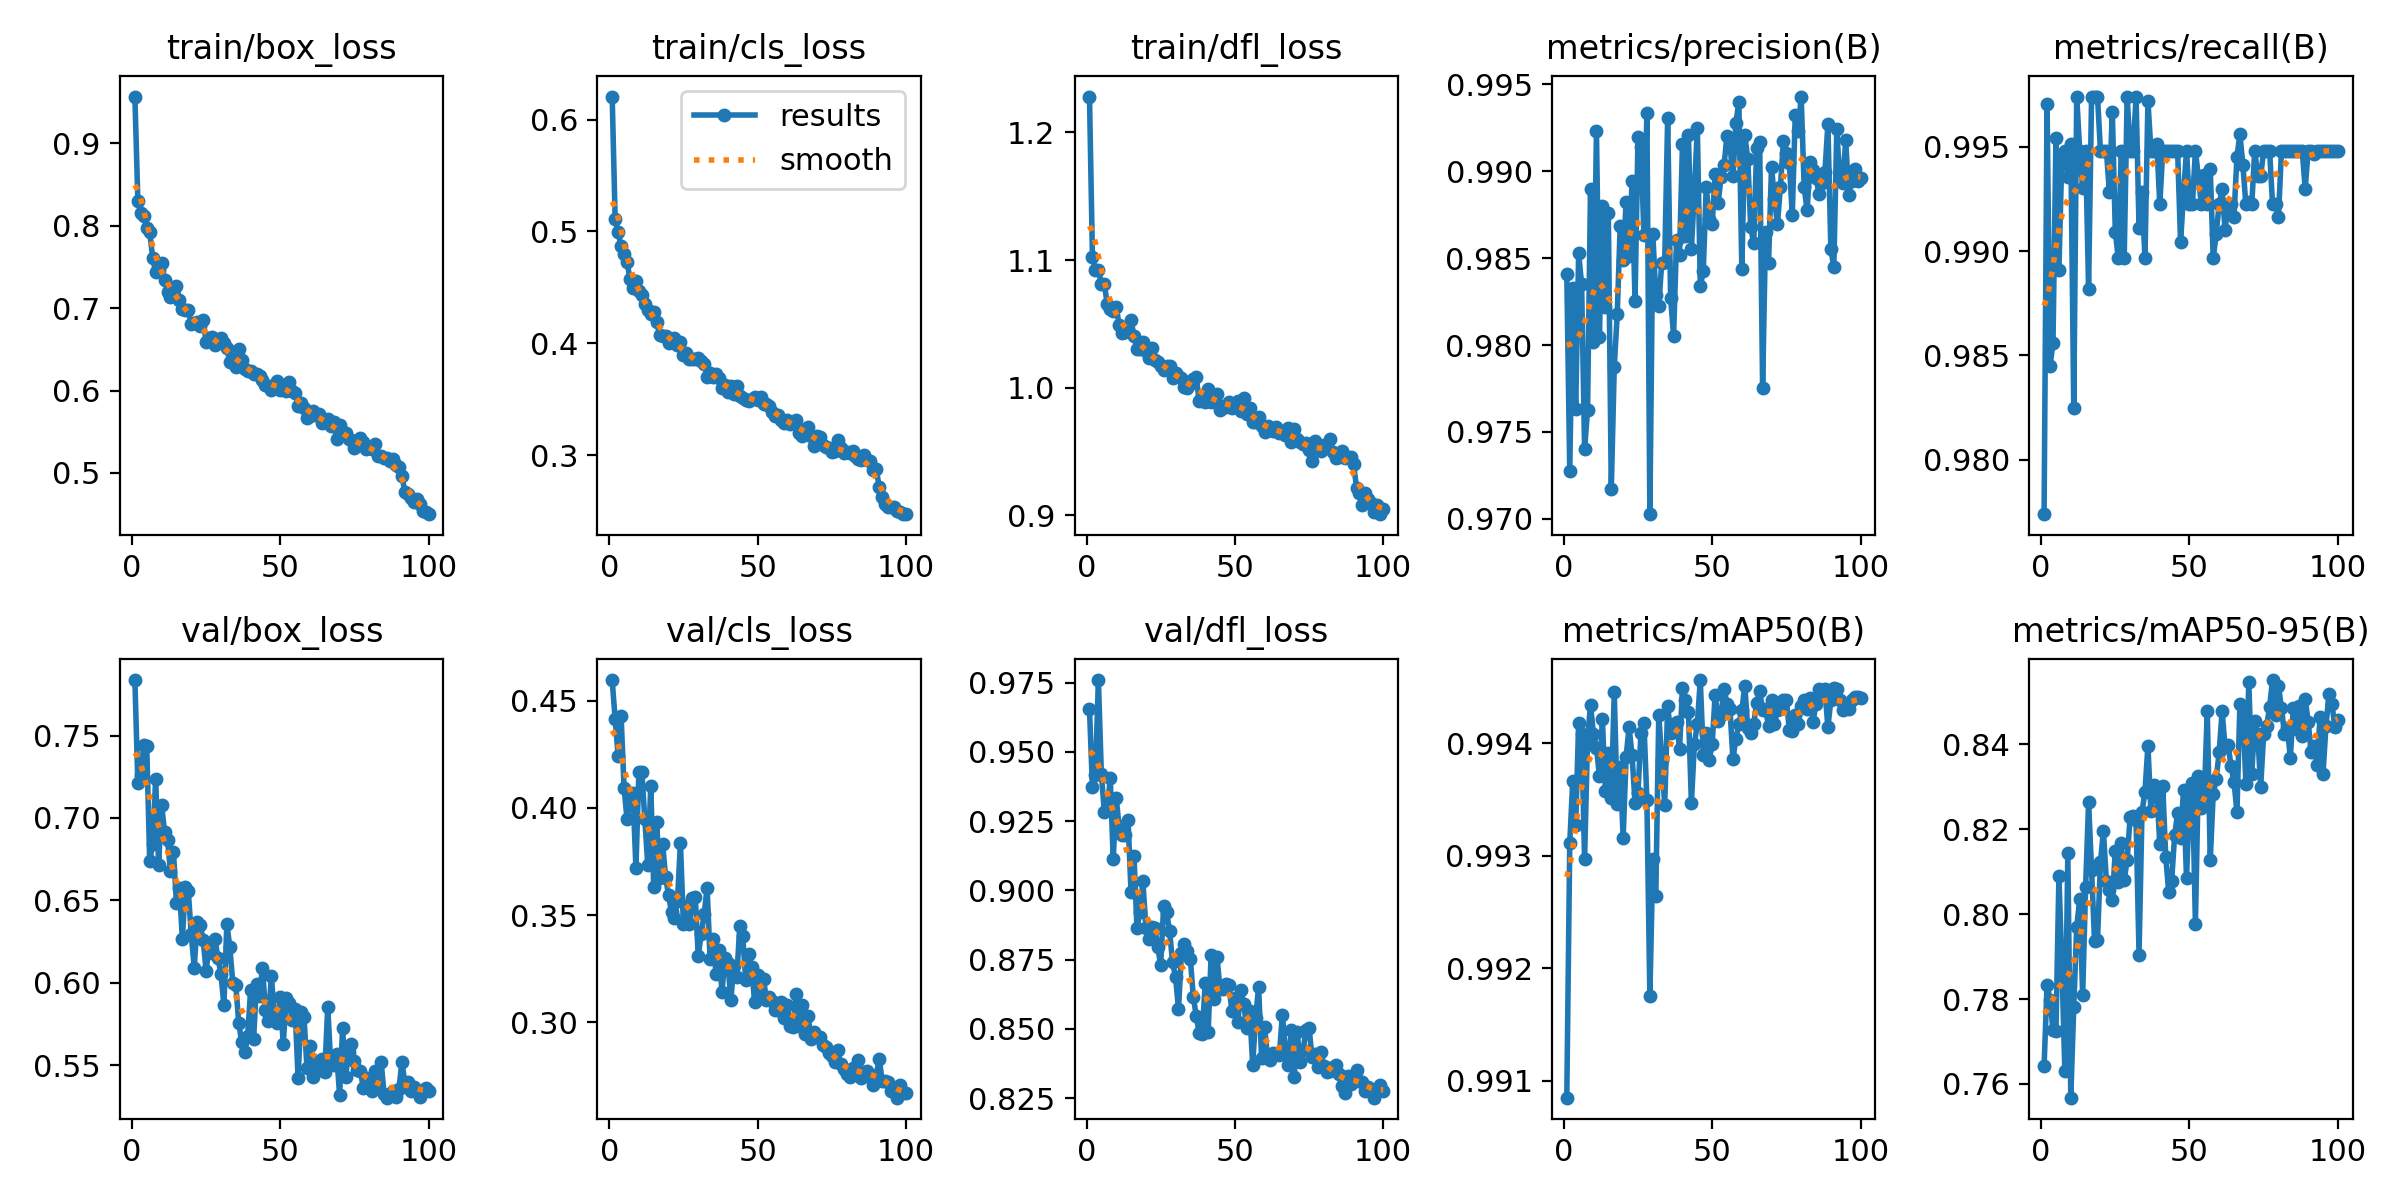

The table this chart was drawn from, first rows:
epoch, time, train/box_loss, train/cls_loss, train/dfl_loss, metrics/precision(B), metrics/recall(B), metrics/mAP50(B), metrics/mAP50-95(B), val/box_loss, val/cls_loss, val/dfl_loss, lr/pg0, lr/pg1, lr/pg2
1, 46.56, 0.9565, 0.6205, 1.228, 0.9841, 0.9774, 0.9909, 0.7641, 0.7837, 0.4597, 0.9654, 0.0004747, 0.0004747, 0.0004747
2, 102.9, 0.8304, 0.5111, 1.102, 0.9728, 0.9971, 0.9931, 0.7834, 0.721, 0.4414, 0.9372, 0.0009416, 0.0009416, 0.0009416
3, 186.3, 0.8156, 0.4995, 1.092, 0.9833, 0.9845, 0.9937, 0.7798, 0.726, 0.4243, 0.9416, 0.001399, 0.001399, 0.001399
4, 281, 0.8114, 0.4871, 1.092, 0.9763, 0.9856, 0.9933, 0.7726, 0.7442, 0.4431, 0.976, 0.001387, 0.001387, 0.001387
5, 476.1, 0.7968, 0.4803, 1.081, 0.9853, 0.9954, 0.9942, 0.7725, 0.7434, 0.4093, 0.9422, 0.001372, 0.001372, 0.001372
6, 671.2, 0.7921, 0.4729, 1.081, 0.9835, 0.9891, 0.9941, 0.8088, 0.6736, 0.395, 0.9285, 0.001358, 0.001358, 0.001358
7, 866.3, 0.7608, 0.4575, 1.065, 0.974, 0.9947, 0.993, 0.7881, 0.6841, 0.4046, 0.9292, 0.001344, 0.001344, 0.001344
8, 1061, 0.7435, 0.4491, 1.062, 0.9762, 0.9948, 0.994, 0.7631, 0.7238, 0.407, 0.9406, 0.00133, 0.00133, 0.00133
9, 1164, 0.7457, 0.4558, 1.06, 0.989, 0.9936, 0.9943, 0.8144, 0.6715, 0.372, 0.9113, 0.001316, 0.001316, 0.001316
10, 1198, 0.755, 0.4472, 1.063, 0.9802, 0.9951, 0.9941, 0.7568, 0.708, 0.4166, 0.9333, 0.001302, 0.001302, 0.001302
11, 1231, 0.7339, 0.443, 1.049, 0.9923, 0.9825, 0.994, 0.7781, 0.6916, 0.4167, 0.9231, 0.001288, 0.001288, 0.001288
12, 1265, 0.7191, 0.4351, 1.043, 0.9804, 0.9974, 0.9937, 0.7969, 0.6863, 0.3947, 0.9202, 0.001273, 0.001273, 0.001273
13, 1299, 0.7137, 0.4301, 1.043, 0.988, 0.9948, 0.9942, 0.8035, 0.6677, 0.3733, 0.9199, 0.001259, 0.001259, 0.001259
14, 1333, 0.7194, 0.426, 1.044, 0.9822, 0.993, 0.9936, 0.7809, 0.6793, 0.4104, 0.9254, 0.001245, 0.001245, 0.001245
15, 1367, 0.727, 0.4283, 1.053, 0.9876, 0.9948, 0.9939, 0.8064, 0.6486, 0.3632, 0.8993, 0.001231, 0.001231, 0.001231
16, 1402, 0.7092, 0.419, 1.04, 0.9717, 0.9882, 0.9935, 0.8263, 0.6577, 0.3935, 0.9126, 0.001217, 0.001217, 0.001217
17, 1436, 0.6984, 0.4076, 1.03, 0.9788, 0.9974, 0.9944, 0.8104, 0.6263, 0.3675, 0.8865, 0.001203, 0.001203, 0.001203
18, 1470, 0.6981, 0.407, 1.03, 0.9818, 0.9974, 0.9935, 0.7938, 0.6583, 0.3832, 0.8922, 0.001189, 0.001189, 0.001189
19, 1506, 0.6979, 0.4068, 1.036, 0.9868, 0.9974, 0.9938, 0.7938, 0.6553, 0.3679, 0.9033, 0.001174, 0.001174, 0.001174
20, 1541, 0.6802, 0.4004, 1.029, 0.9849, 0.9948, 0.9932, 0.8122, 0.6294, 0.3592, 0.8864, 0.00116, 0.00116, 0.00116
21, 1575, 0.6814, 0.4027, 1.023, 0.9883, 0.9948, 0.9939, 0.8196, 0.6092, 0.3513, 0.8825, 0.001146, 0.001146, 0.001146
22, 1609, 0.6826, 0.4046, 1.031, 0.9851, 0.9948, 0.9941, 0.8077, 0.6367, 0.3485, 0.8867, 0.001132, 0.001132, 0.001132
23, 1644, 0.6787, 0.399, 1.022, 0.9895, 0.9928, 0.9939, 0.8057, 0.635, 0.3566, 0.8866, 0.001118, 0.001118, 0.001118
24, 1678, 0.686, 0.4009, 1.02, 0.9825, 0.9967, 0.9935, 0.8034, 0.6262, 0.3836, 0.8795, 0.001104, 0.001104, 0.001104
25, 1713, 0.6589, 0.39, 1.017, 0.9919, 0.9909, 0.9936, 0.8149, 0.6072, 0.3459, 0.8732, 0.001089, 0.001089, 0.001089
26, 1747, 0.6636, 0.3911, 1.014, 0.9914, 0.9897, 0.9941, 0.8076, 0.6216, 0.3543, 0.8943, 0.001075, 0.001075, 0.001075
27, 1782, 0.6649, 0.3864, 1.017, 0.9863, 0.9948, 0.9942, 0.8167, 0.6182, 0.3457, 0.8921, 0.001061, 0.001061, 0.001061
28, 1819, 0.6546, 0.3861, 1.017, 0.9933, 0.9897, 0.9935, 0.8079, 0.6263, 0.3582, 0.8852, 0.001047, 0.001047, 0.001047
29, 1853, 0.6577, 0.3861, 1.008, 0.9703, 0.9974, 0.9918, 0.8128, 0.6149, 0.3587, 0.8741, 0.001033, 0.001033, 0.001033
30, 1888, 0.6642, 0.3865, 1.012, 0.9864, 0.9948, 0.993, 0.8228, 0.6054, 0.331, 0.8687, 0.001019, 0.001019, 0.001019
31, 1922, 0.6573, 0.3844, 1.009, 0.9829, 0.9948, 0.9926, 0.823, 0.5863, 0.3412, 0.8572, 0.001005, 0.001005, 0.001005
32, 1956, 0.6515, 0.3814, 1.008, 0.9823, 0.9974, 0.9942, 0.8222, 0.6358, 0.3503, 0.8772, 0.0009904, 0.0009904, 0.0009904
33, 1989, 0.6343, 0.3696, 1, 0.9847, 0.9911, 0.9939, 0.7904, 0.6215, 0.3629, 0.8806, 0.0009763, 0.0009763, 0.0009763
34, 2024, 0.6385, 0.3733, 0.9995, 0.9848, 0.9928, 0.9935, 0.824, 0.5998, 0.3294, 0.8781, 0.0009621, 0.0009621, 0.0009621
35, 2058, 0.6286, 0.3703, 1.003, 0.9931, 0.9897, 0.9943, 0.8288, 0.5988, 0.339, 0.8751, 0.000948, 0.000948, 0.000948
36, 2093, 0.6504, 0.3726, 1.007, 0.9827, 0.9972, 0.9941, 0.8396, 0.5757, 0.3225, 0.8614, 0.0009339, 0.0009339, 0.0009339
37, 2127, 0.6368, 0.3691, 1.008, 0.9806, 0.9948, 0.9942, 0.8243, 0.5638, 0.3335, 0.8546, 0.0009197, 0.0009197, 0.0009197
38, 2162, 0.6255, 0.36, 0.9893, 0.9861, 0.9948, 0.9942, 0.8303, 0.558, 0.3141, 0.8484, 0.0009056, 0.0009056, 0.0009056
39, 2196, 0.624, 0.3625, 0.9936, 0.9852, 0.9951, 0.994, 0.8288, 0.5677, 0.3298, 0.8481, 0.0008914, 0.0008914, 0.0008914
40, 2230, 0.6232, 0.3562, 0.9886, 0.9916, 0.9922, 0.9945, 0.8165, 0.5954, 0.3276, 0.8665, 0.0008773, 0.0008773, 0.0008773
41, 2264, 0.6195, 0.3616, 0.9992, 0.9863, 0.9948, 0.9944, 0.83, 0.5655, 0.3106, 0.8488, 0.0008631, 0.0008631, 0.0008631
42, 2298, 0.6199, 0.3547, 0.9887, 0.9921, 0.9948, 0.9943, 0.8135, 0.5993, 0.3264, 0.8768, 0.000849, 0.000849, 0.000849
43, 2332, 0.618, 0.3616, 0.9932, 0.9856, 0.9948, 0.9935, 0.8052, 0.5922, 0.3209, 0.8608, 0.0008348, 0.0008348, 0.0008348
44, 2366, 0.6125, 0.3531, 0.9954, 0.9888, 0.9948, 0.994, 0.8079, 0.6089, 0.345, 0.8758, 0.0008207, 0.0008207, 0.0008207
45, 2402, 0.6063, 0.3513, 0.9823, 0.9925, 0.9948, 0.9942, 0.8186, 0.5833, 0.3402, 0.8642, 0.0008065, 0.0008065, 0.0008065
46, 2435, 0.6058, 0.3497, 0.9857, 0.9834, 0.9948, 0.9946, 0.8237, 0.5768, 0.3198, 0.8642, 0.0007924, 0.0007924, 0.0007924
47, 2470, 0.6005, 0.3486, 0.9847, 0.9843, 0.9904, 0.9939, 0.818, 0.6041, 0.332, 0.8661, 0.0007782, 0.0007782, 0.0007782
48, 2504, 0.6066, 0.35, 0.9887, 0.9891, 0.9928, 0.9941, 0.8292, 0.5798, 0.3258, 0.8658, 0.0007641, 0.0007641, 0.0007641
49, 2538, 0.6119, 0.3524, 0.984, 0.9872, 0.9948, 0.9939, 0.8085, 0.5754, 0.3093, 0.8564, 0.0007499, 0.0007499, 0.0007499
50, 2572, 0.6007, 0.3493, 0.9867, 0.987, 0.9922, 0.994, 0.8266, 0.591, 0.322, 0.8611, 0.0007358, 0.0007358, 0.0007358
51, 2606, 0.6054, 0.3521, 0.9899, 0.9898, 0.9922, 0.9944, 0.8308, 0.5629, 0.3131, 0.8524, 0.0007216, 0.0007216, 0.0007216
52, 2641, 0.5989, 0.3457, 0.9821, 0.9881, 0.9948, 0.9942, 0.7978, 0.5905, 0.3202, 0.864, 0.0007075, 0.0007075, 0.0007075
53, 2675, 0.6106, 0.3462, 0.992, 0.9897, 0.9936, 0.9942, 0.8325, 0.5879, 0.3103, 0.859, 0.0006934, 0.0006934, 0.0006934
54, 2709, 0.6, 0.3437, 0.9796, 0.9903, 0.9922, 0.9945, 0.8251, 0.5775, 0.3118, 0.8502, 0.0006792, 0.0006792, 0.0006792
55, 2742, 0.5968, 0.339, 0.9842, 0.992, 0.9936, 0.9943, 0.8278, 0.5839, 0.31, 0.8565, 0.0006651, 0.0006651, 0.0006651
56, 2777, 0.5811, 0.3356, 0.973, 0.9915, 0.9922, 0.9943, 0.8479, 0.5421, 0.3056, 0.8371, 0.0006509, 0.0006509, 0.0006509
57, 2811, 0.5846, 0.3365, 0.9731, 0.9897, 0.9939, 0.9939, 0.8127, 0.5824, 0.3059, 0.854, 0.0006368, 0.0006368, 0.0006368
58, 2845, 0.5786, 0.332, 0.9774, 0.9928, 0.9897, 0.994, 0.8282, 0.579, 0.3094, 0.8651, 0.0006226, 0.0006226, 0.0006226
59, 2880, 0.567, 0.3288, 0.9701, 0.994, 0.9908, 0.9942, 0.8318, 0.5484, 0.3019, 0.8396, 0.0006085, 0.0006085, 0.0006085
60, 2915, 0.5691, 0.3316, 0.9654, 0.9844, 0.9922, 0.9943, 0.8381, 0.5613, 0.3081, 0.8506, 0.0005943, 0.0005943, 0.0005943
... 40 more rows
